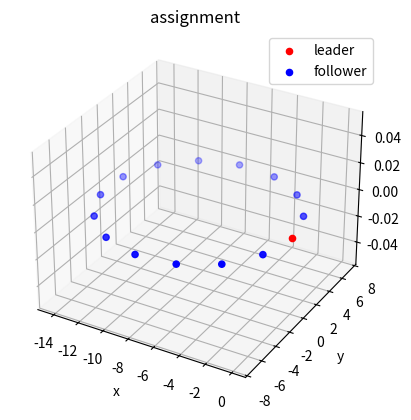

Write Python code to recreate this figure.
import numpy as np
import matplotlib.pyplot as plt
import math
def generate_circle_points(leader_point = [0,0,0], num_points = 3, direction = [1,0,0], spacing = 3):
    """
    生成圆形的平面坐标。

    Args:
        leader_point: leader节点坐标
        direction: 前进方向
        spacing: 点与点之间的间距
        num_points: 点的数量。
    Returns:
        points: 所有节点平面坐标。
    """

    # 圆心角
    theta = 2*np.pi / num_points
    r = spacing / 2 / np.sin(theta/2)
    leader_point = np.array(leader_point)
    unit_vector = np.array(direction) / np.linalg.norm(direction)
    O = leader_point - unit_vector * r

    # 生成等距的圆心角
    theta_list = np.linspace(0, 2 * np.pi, num_points, endpoint=False)

    # 生成圆形坐标
    x = r * np.cos(theta_list) + O[0]
    y = r * np.sin(theta_list) + O[1]
    z = np.zeros_like(theta_list) + O[2]
    
    return np.stack([x, y, z], axis=1)

if __name__ == "__main__":
    points = generate_circle_points(leader_point = [0,0,0], num_points = 15)
    plot_points = np.array(points)

    # 创建三维画布
    fig = plt.figure()
    ax = fig.add_subplot(111, projection='3d')

    # 绘制起始点和终止点
    ax.scatter(plot_points[0, 0], plot_points[0, 1], plot_points[0, 2], marker='o', color='red', label='leader')

    ax.scatter(plot_points[1:, 0], plot_points[1:, 1], plot_points[1:, 2], marker='o', color='blue', label='follower')

    # 设置图例和标题
    ax.legend()
    ax.set_title('assignment')
    # ax.set_xlim(-10,10)
    # ax.set_ylim(-10,10)
    ax.set_xlabel('x')
    ax.set_ylabel('y')

    # 显示图形
    plt.show()